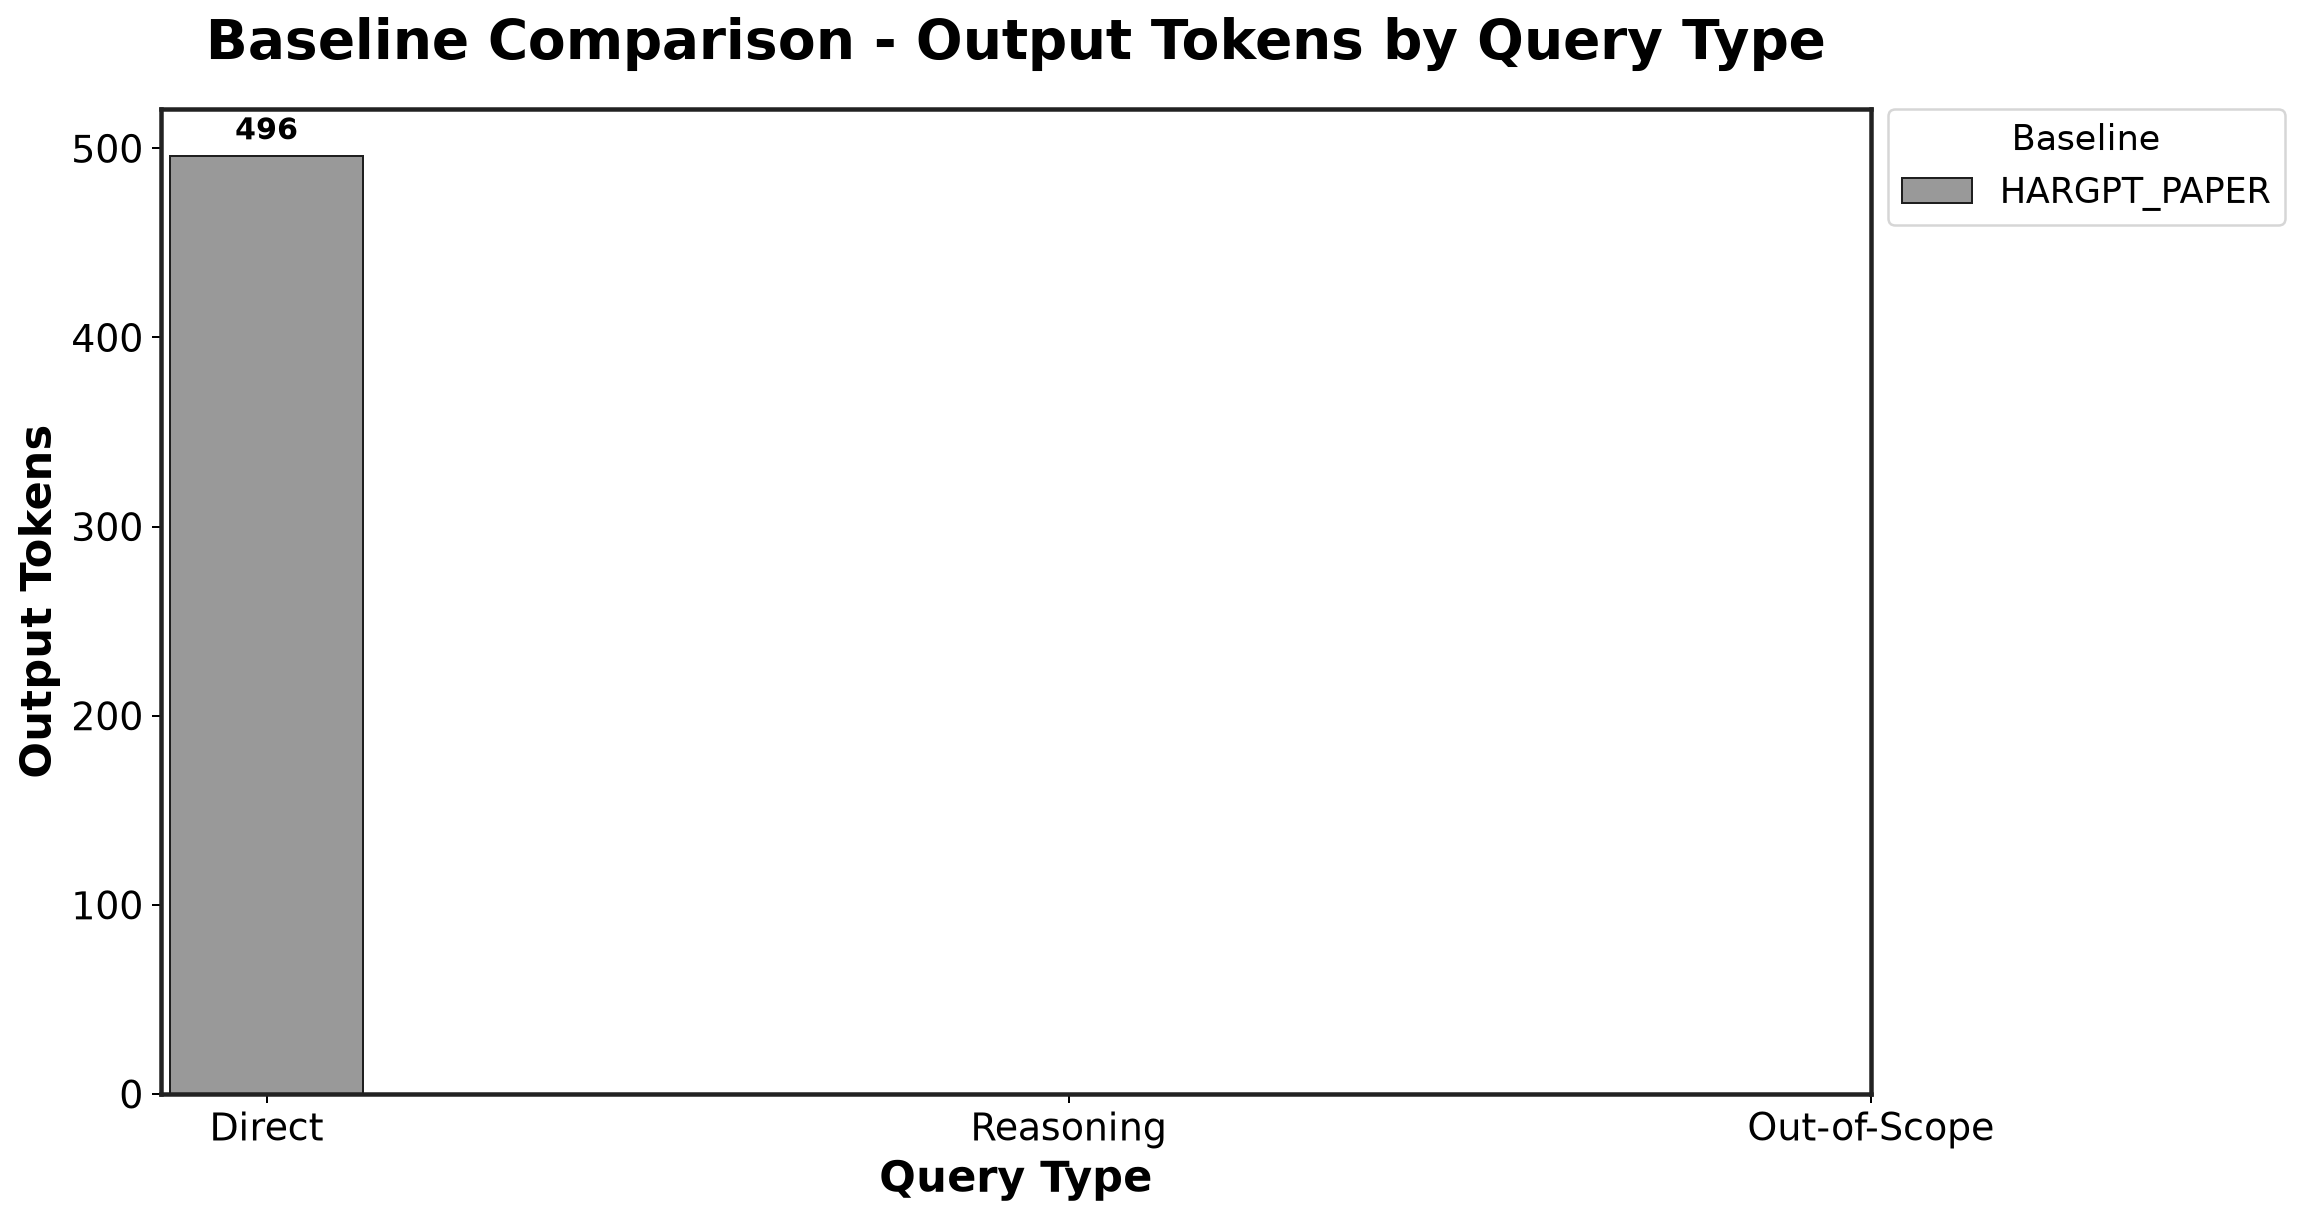

The data file committed next to this chart (first rows):
Baseline, Direct, Reasoning, Out-of-Scope
HARGPT_PAPER, 496.0, , 
